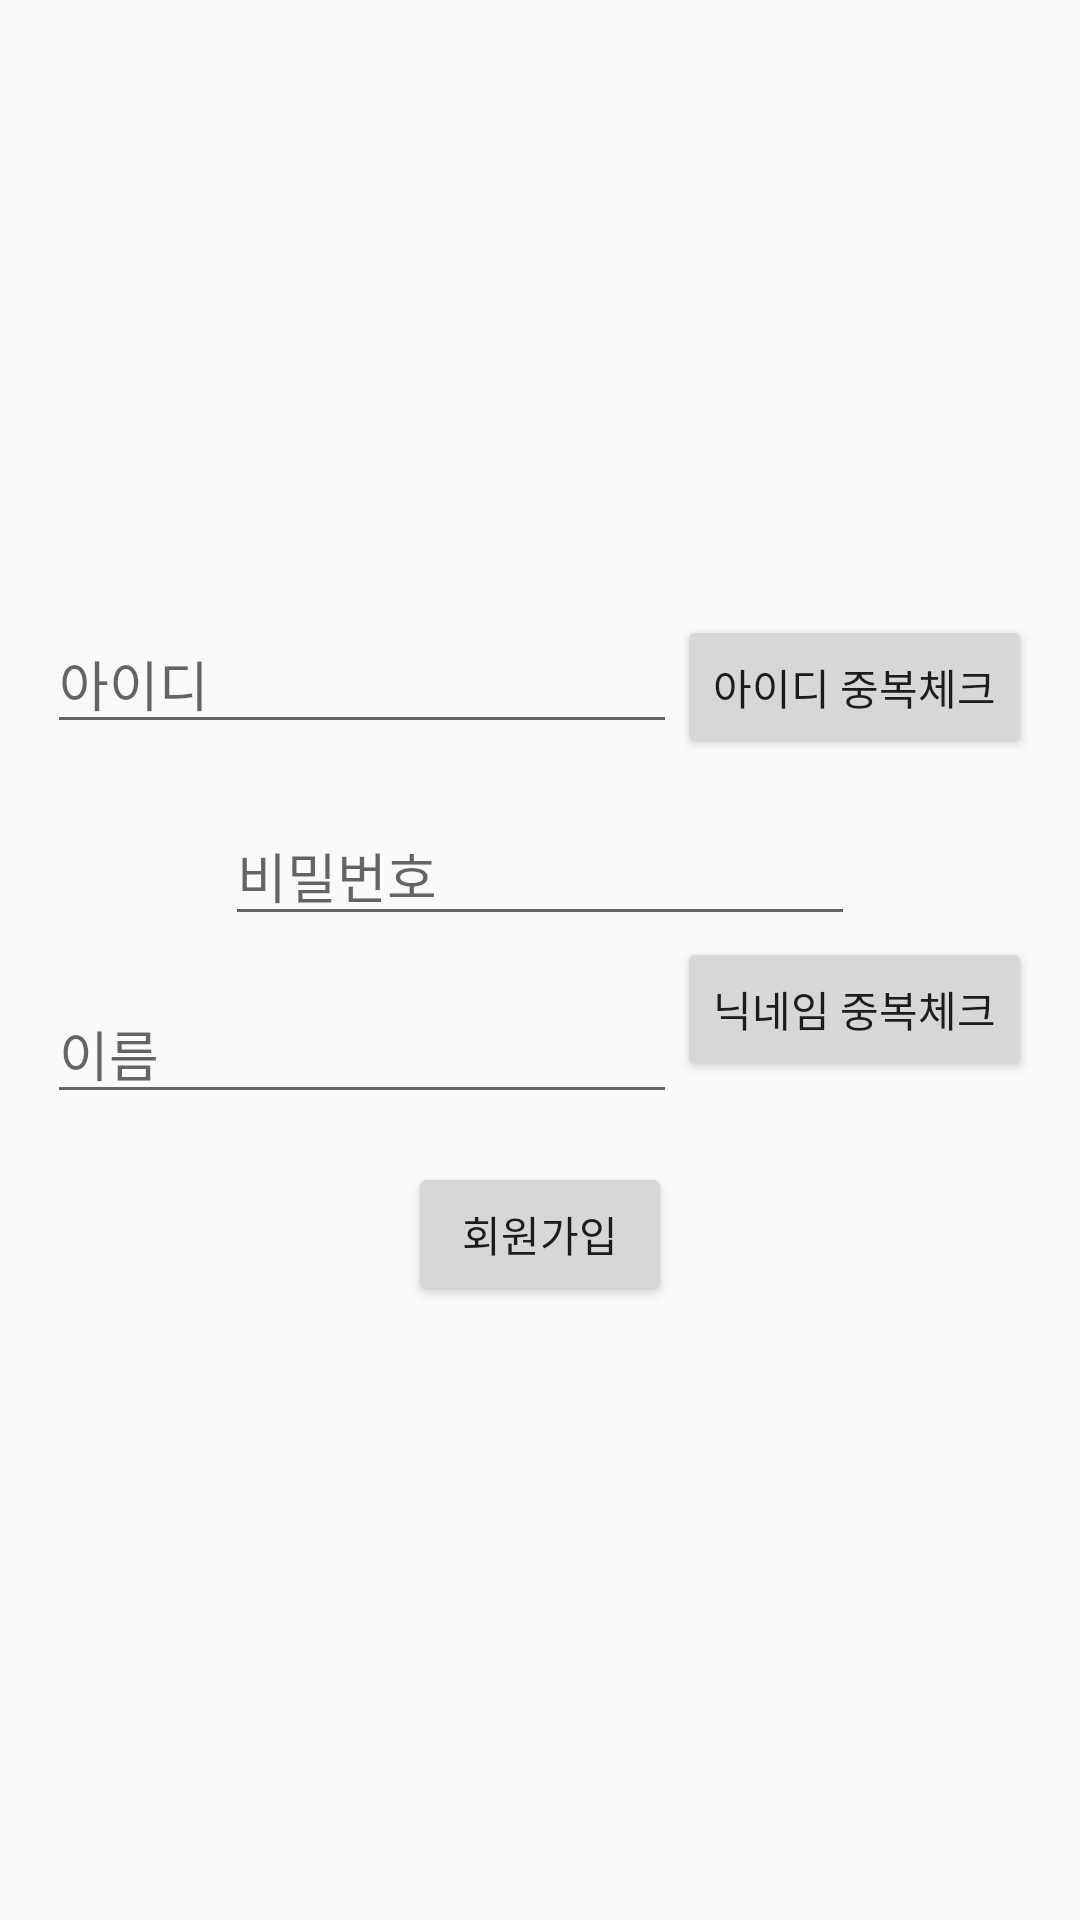

This screen was rendered from an Android layout file. Write that file and the resources it references.
<!-- AndroidManifest.xml: application theme AppTheme -->
<!-- res/layout/activity_register.xml -->
<?xml version="1.0" encoding="utf-8"?>
<LinearLayout xmlns:android="http://schemas.android.com/apk/res/android"
    android:layout_width="match_parent"
    android:layout_height="match_parent"
    android:gravity="center"
    android:orientation="vertical">

    <LinearLayout
        android:layout_width="wrap_content"
        android:layout_height="wrap_content"
        android:orientation="horizontal">

        <EditText
            android:id="@+id/et_id"
            android:layout_width="wrap_content"
            android:layout_height="wrap_content"
            android:ems="10"
            android:hint="아이디"
            android:privateImeOptions="defaultInputmode=english;symbol=false"/>

        <Button
            android:id="@+id/btn_id"
            android:layout_width="wrap_content"
            android:layout_height="wrap_content"
            android:text="아이디 중복체크"/>

    </LinearLayout>



    <EditText
        android:id="@+id/et_pass"
        android:layout_width="wrap_content"
        android:layout_height="wrap_content"
        android:layout_marginTop="16dp"
        android:ems="10"
        android:hint="비밀번호"
        android:inputType="textPassword"/>

    <LinearLayout
        android:layout_width="wrap_content"
        android:layout_height="wrap_content"
        android:orientation="horizontal">

        <EditText
            android:id="@+id/et_name"
            android:layout_width="wrap_content"
            android:layout_height="wrap_content"
            android:layout_marginTop="16dp"
            android:ems="10"
            android:hint="이름"
            android:inputType="textPersonName" />


        <Button
            android:id="@+id/btn_name"
            android:layout_width="wrap_content"
            android:layout_height="wrap_content"
            android:text="닉네임 중복체크"/>

    </LinearLayout>



    <Button
        android:id="@+id/btn_register"
        android:layout_width="wrap_content"
        android:layout_height="wrap_content"
        android:layout_marginTop="16dp"
        android:text="회원가입" />
</LinearLayout>
<!-- resources referenced by this layout -->
<resources>
  <style name="AppTheme" parent="Theme.AppCompat.Light.NoActionBar">
          
          <item name="colorPrimary">#FFFFFF</item>
          <item name="colorPrimaryDark">#FFFFFF</item>
          <item name="colorAccent">#BAD1E6</item>
          <item name="android:windowLightStatusBar">true</item>
      </style>
</resources>
